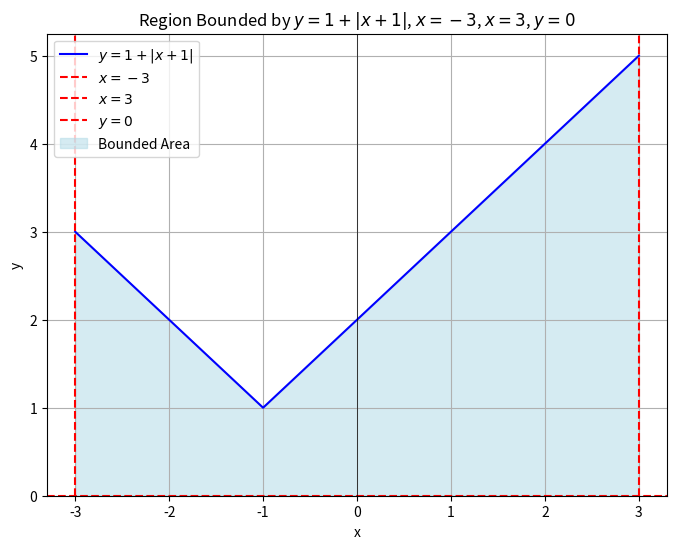

Here is the Python script that generated this plot:
import numpy as np
import matplotlib.pyplot as plt
from scipy.integrate import quad

# Define the curve
def curve_y(x):
    return 1 + np.abs(x + 1)

# Define the integration function for the area
def integrand(x):
    return curve_y(x)

# Define the limits of integration
x_lower = -3
x_upper = 3

# Calculate the area using numerical integration
area, _ = quad(integrand, x_lower, x_upper)
print(f"The area of the region bounded by the curves is: {area:.2f} square units")

# Generate x values for plotting
x_vals = np.linspace(x_lower, x_upper, 400)
y_vals = curve_y(x_vals)

# Create the plot
plt.figure(figsize=(8, 6))

# Plot the curve y = 1 + |x + 1|
plt.plot(x_vals, y_vals, label=r'$y = 1 + |x + 1|$', color='blue')

# Plot the lines x = -3 and x = 3
plt.axvline(x=x_lower, color='red', linestyle='--', label=r'$x = -3$')
plt.axvline(x=x_upper, color='red', linestyle='--', label=r'$x = 3$')

# Plot the line y = 0 (x-axis)
plt.axhline(y=0, color='red', linestyle='--', label=r'$y = 0$')

# Fill the area under the curve
x_fill = np.linspace(x_lower, x_upper, 400)
y_fill = curve_y(x_fill)
plt.fill_between(x_fill, y_fill, where=(y_fill > 0), color='lightblue', alpha=0.5, label='Bounded Area')

# Add labels and title
plt.xlabel('x')
plt.ylabel('y')
plt.title('Region Bounded by $y = 1 + |x + 1|$, $x = -3$, $x = 3$, $y = 0$')
plt.legend()
plt.grid(True)
plt.axhline(0, color='black', linewidth=0.5)
plt.axvline(0, color='black', linewidth=0.5)
plt.ylim(bottom=0) # Ensure y-axis starts from 0 for clarity of area
plt.show()